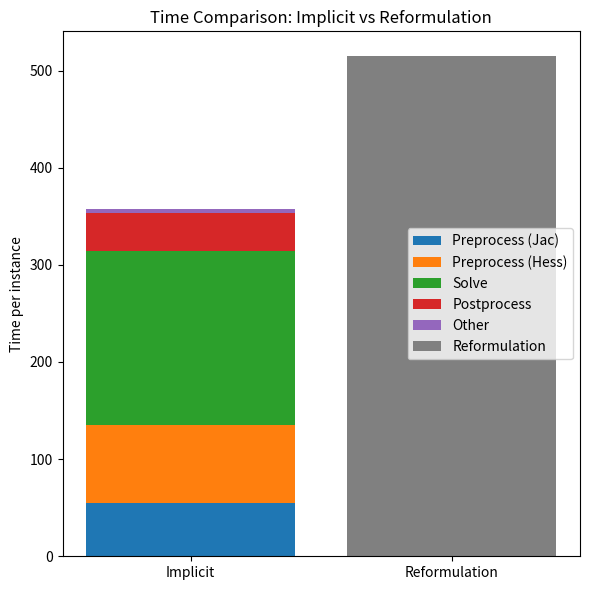

The script that saved this image:
import matplotlib.pyplot as plt

# PASTE COMMAND LINE OUTPUT HERE
#=====================================================
N = 500
preprocess_jac_rel = 0.154607
preprocess_hess_rel = 0.222358
solve_rel = 0.502208
postprocess_rel = 0.108901
other_rel = 0.0119255

total_time_implicit = 178860
total_time_reformulation = 257326
#=====================================================


# Input data
total_time_implicit = total_time_implicit / N
total_time_reformulation = total_time_reformulation / N

# Relative time components for implicit method
components = {
    'Preprocess (Jac)': preprocess_jac_rel,
    'Preprocess (Hess)': preprocess_hess_rel,
    'Solve': solve_rel,
    'Postprocess': postprocess_rel,
    'Other': other_rel
}

# Calculate absolute times for stacked bar
implicit_times = [total_time_implicit * rel for rel in components.values()]
component_labels = list(components.keys())

# Plotting
fig, ax = plt.subplots(figsize=(6, 6))

# Bar positions
x = [0, 1]  # 0 = implicit, 1 = reformulation

# Plot stacked bar for implicit
bottom = 0
for time, label in zip(implicit_times, component_labels):
    ax.bar(x[0], time, bottom=bottom, label=label)
    bottom += time

# Plot single bar for reformulation
ax.bar(x[1], total_time_reformulation, color='gray', label='Reformulation')

# Formatting
ax.set_xticks(x)
ax.set_xticklabels(['Implicit', 'Reformulation'])
ax.set_ylabel('Time per instance')
ax.set_title('Time Comparison: Implicit vs Reformulation')
ax.legend(loc='center right')

plt.tight_layout()
plt.show()
